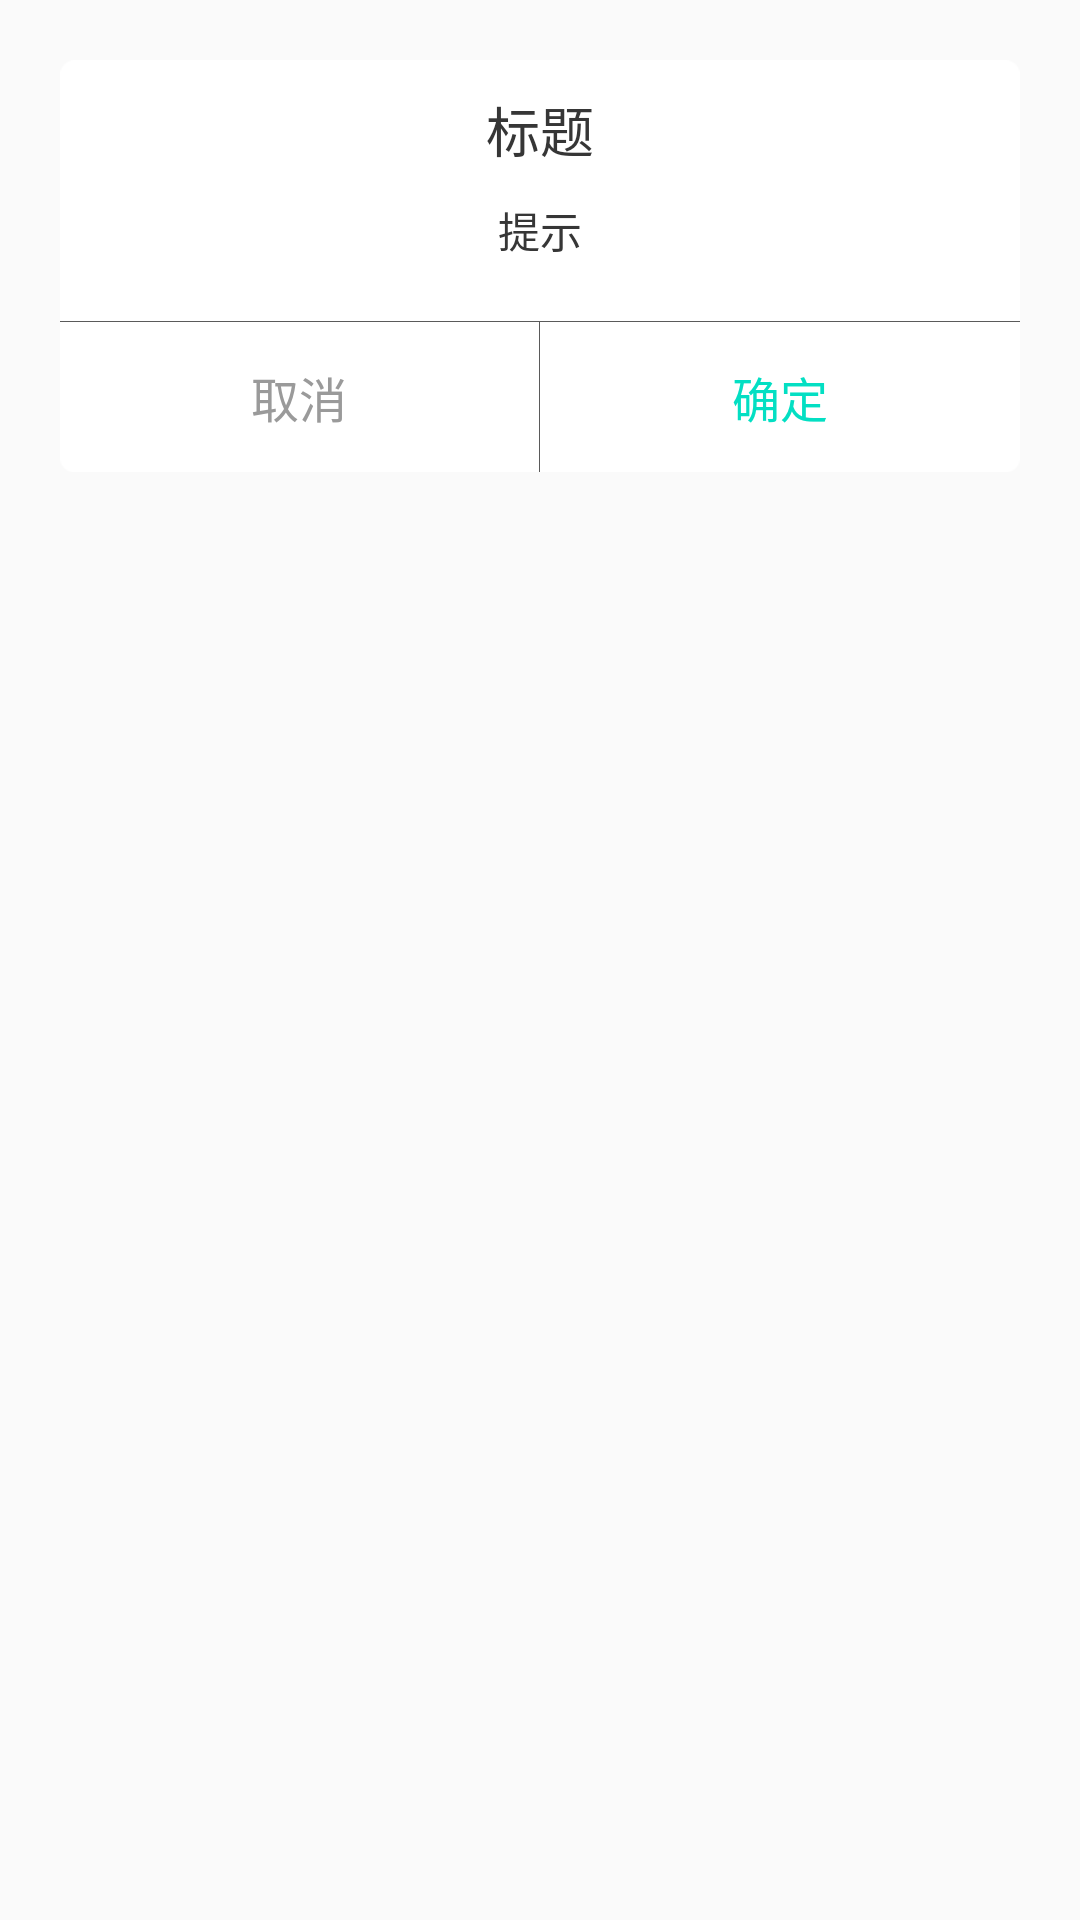

Produce the Android XML layout that renders to this screen, including the resource entries it uses.
<!-- AndroidManifest.xml: application theme AppTheme -->
<!-- res/layout/dialog_check_new_app.xml -->
<RelativeLayout xmlns:android="http://schemas.android.com/apk/res/android"
    android:layout_width="fill_parent"
    android:layout_height="wrap_content"
    android:padding="20dp" >

    <LinearLayout
        android:layout_width="fill_parent"
        android:layout_height="wrap_content"
        android:minHeight="80dp"
        android:background="@drawable/dialog_check_new_app_bg"
        android:orientation="vertical" >

        <LinearLayout
            android:layout_width="fill_parent"
            android:layout_height="wrap_content"
            android:orientation="vertical"
            android:padding="10dp" >

            <TextView
                android:id="@+id/textTitle"
                android:layout_width="wrap_content"
                android:layout_height="wrap_content"
                android:layout_gravity="center"
                android:layout_marginLeft="10dp"
                android:layout_marginRight="10dp"
                android:gravity="center"
                android:text="标题"
                android:textColor="@color/text_black"
                android:textSize="18sp" />

            <TextView
                android:id="@+id/textWarning"
                android:layout_width="fill_parent"
                android:layout_height="wrap_content"
                android:layout_gravity="left|top"
                android:layout_marginBottom="10dp"
                android:layout_marginLeft="10dp"
                android:layout_marginRight="10dp"
                android:layout_marginTop="10dp"
                android:gravity="center"
                android:text="提示"
                android:textColor="@color/text_black"
                android:textSize="14sp"
                android:textStyle="normal" />
        </LinearLayout>

        <LinearLayout
            android:id="@+id/layoutButtons"
            android:layout_width="fill_parent"
            android:layout_height="wrap_content"
            android:orientation="vertical" >

            <View
                android:id="@+id/line"
                android:layout_width="fill_parent"
                android:layout_height="0.1dp"
                android:background="@color/dark_gray_1" />

            <LinearLayout
                android:layout_width="fill_parent"
                android:layout_height="50dp"
                android:orientation="horizontal" >

                <Button
                    android:id="@+id/btnCancel"
                    android:layout_width="0dp"
                    android:layout_height="fill_parent"
                    android:layout_weight="1"
                    android:background="@null"
                    android:text="取消"
                    android:textColor="@color/text_gray"
                    android:textSize="16sp" />

                <View
                    android:id="@+id/verticalLine"
                    android:layout_width="0.1dp"
                    android:layout_height="fill_parent"
                    android:background="@color/dark_gray_1" />

                <Button
                    android:id="@+id/btnConfirm"
                    android:layout_width="0dp"
                    android:layout_height="fill_parent"
                    android:layout_weight="1"
                    android:background="@null"
                    android:text="确定"
                    android:textColor="@color/app_green"
                    android:textSize="16sp" />
            </LinearLayout>
        </LinearLayout>
    </LinearLayout>

</RelativeLayout>
<!-- resources referenced by this layout -->
<resources>
  <color name="app_green">#03dfc3</color>
  <color name="dark_gray_1">#5a5a5a</color>
  <color name="text_black">#363636</color>
  <color name="text_gray">#9a9a9a</color>
  <style name="AppTheme" parent="Theme.AppCompat.Light.DarkActionBar">
          
          <item name="colorPrimary">@color/colorPrimary</item>
          <item name="colorPrimaryDark">@color/colorPrimaryDark</item>
          <item name="colorAccent">@color/colorAccent</item>
      </style>
  <color name="colorPrimary">#008577</color>
  <color name="colorPrimaryDark">#00574B</color>
  <color name="colorAccent">#D81B60</color>
</resources>
